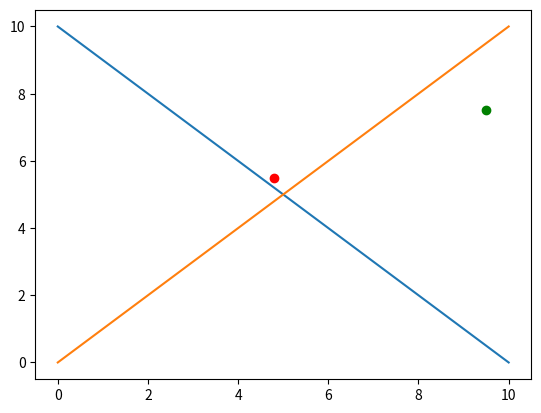

Write Python code to recreate this figure.
import numpy as np
import matplotlib.pyplot as plt

a = np.arange(0,11)
b = np.arange(10,-1, -1)
c = np.arange(0,11)
plt.plot(a, b, c)
plt.scatter([4.8], [5.5], c = 'red')
plt.scatter([9.5], [7.5], c = 'green')
plt.show()